Run: headless pygame with SDL's dummy video driver; simulated clock (each Clock.tick advances the game by its frame time, no real sleeping); random seed 0; keys injected as events and as key.get_pressed() state; mouse plan: one left click at the window centre at the start of phase 2, then a move to the lower-right quarter at the start of phase 3.
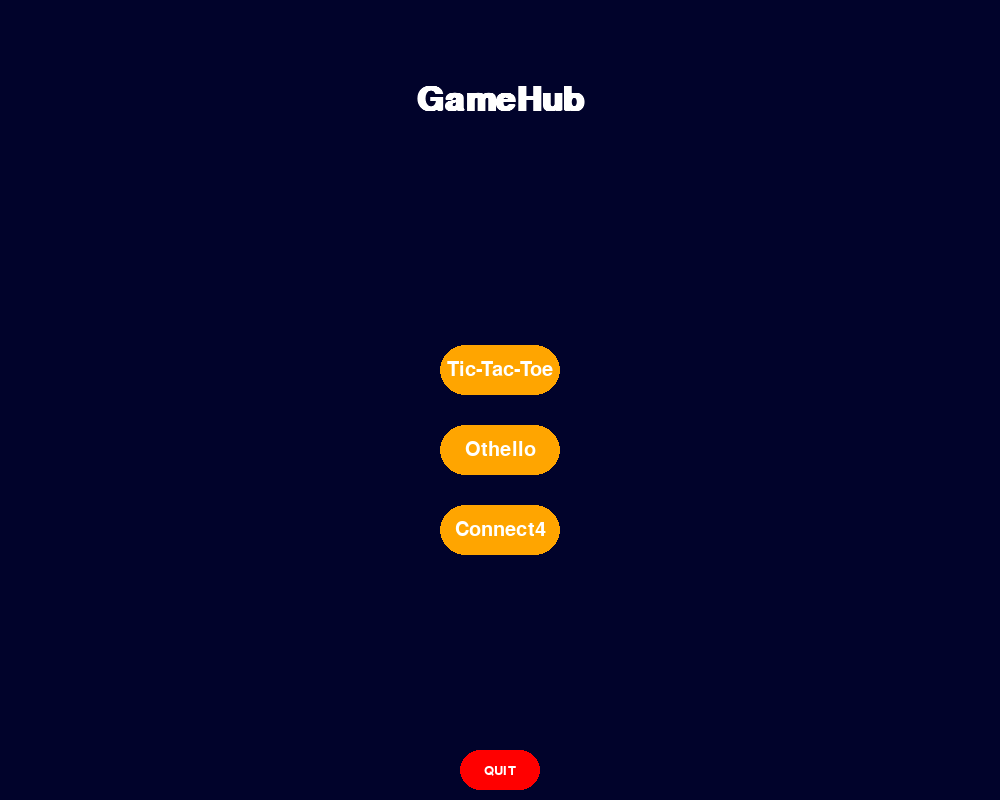
Frame 1 of 4 · flips 1–60 · no input
Frame 2 of 4 · flips 61–180 · clicked the window centre · tapped SPACE, RETURN · held RIGHT (→), D · screen unchanged from frame 1, image omitted
Frame 3 of 4 · flips 181–300 · moved the mouse to the lower-right quarter · held DOWN (↓), S · screen unchanged from frame 2, image omitted
Frame 4 of 4 · flips 301–420 · held LEFT (←), A, UP (↑), W · screen unchanged from frame 3, image omitted

The pygame program that drew these frames:

import pygame
import sys
white = (255,255,255)
black = (0,0,0)
navy = (1,3,43)
red = (255, 0,0)
orange = (255,165,0)

pygame.init()

SW = 1000
SH = 800

screen = pygame.display.set_mode((SW,SH))

screen.fill(white)

quit_rect = pygame.Rect(SW/2-40, SH-50 , 80, 40)

font = pygame.font.SysFont(None, 30)
font1 = pygame.font.SysFont("calibri", 50,bold=True)
buttonfont = pygame.font.SysFont( None ,20)

textsurf = buttonfont.render("QUIT", True, white)
textrect = textsurf.get_rect()
textrect.center = (SW/2, SH-30)

gamesurf = font1.render("GameHub", True, white)
gamerect = gamesurf.get_rect()
gamerect.center = (SW/2 , 100)

tttsurf = font.render("Tic-Tac-Toe",True,white)
tttrect = tttsurf.get_rect()
tttrect.center = (SW/2, SH/2 - 30)

othellosurf = font.render("Othello",True,white)
othellorect = othellosurf.get_rect()
othellorect.center = (SW/2, SH/2 + 50)

connect4surf = font.render("Connect4",True,white)
connect4rect = connect4surf.get_rect()
connect4rect.center = (SW/2, SH/2 + 130)

tttcolor = pygame.Rect(SW/2 - 60, SH/2 -30 -25, 120, 50)
othcolor = pygame.Rect(SW/2 - 60, SH/2 + 50 - 25, 120, 50)
c4color = pygame.Rect(SW/2 - 60, SH/2 + 130 -25, 120, 50)

while True:
    for event in pygame.event.get():
        if event.type ==pygame.QUIT:
            pygame.quit()
            sys.exit()
        if event.type == pygame.MOUSEBUTTONDOWN:
            if event.button == 1:
                if quit_rect.collidepoint(event.pos):
                    pygame.quit()
                    sys.exit()
                
    screen.fill(navy)
    x = int(quit_rect.height/2)
    pygame.draw.rect(screen, red, quit_rect, border_radius = x)
    pygame.draw.rect(screen, orange, tttcolor, border_radius = int(tttcolor.height/2))
    pygame.draw.rect(screen, orange, othcolor, border_radius = int(othcolor.height/2))
    pygame.draw.rect(screen, orange, c4color, border_radius = int(c4color.height/2))
    screen.blit(gamesurf, gamerect)
    screen.blit(textsurf, textrect)
    screen.blit(tttsurf, tttrect)
    screen.blit(othellosurf,othellorect)
    screen.blit(connect4surf, connect4rect)
    pygame.display.flip()
